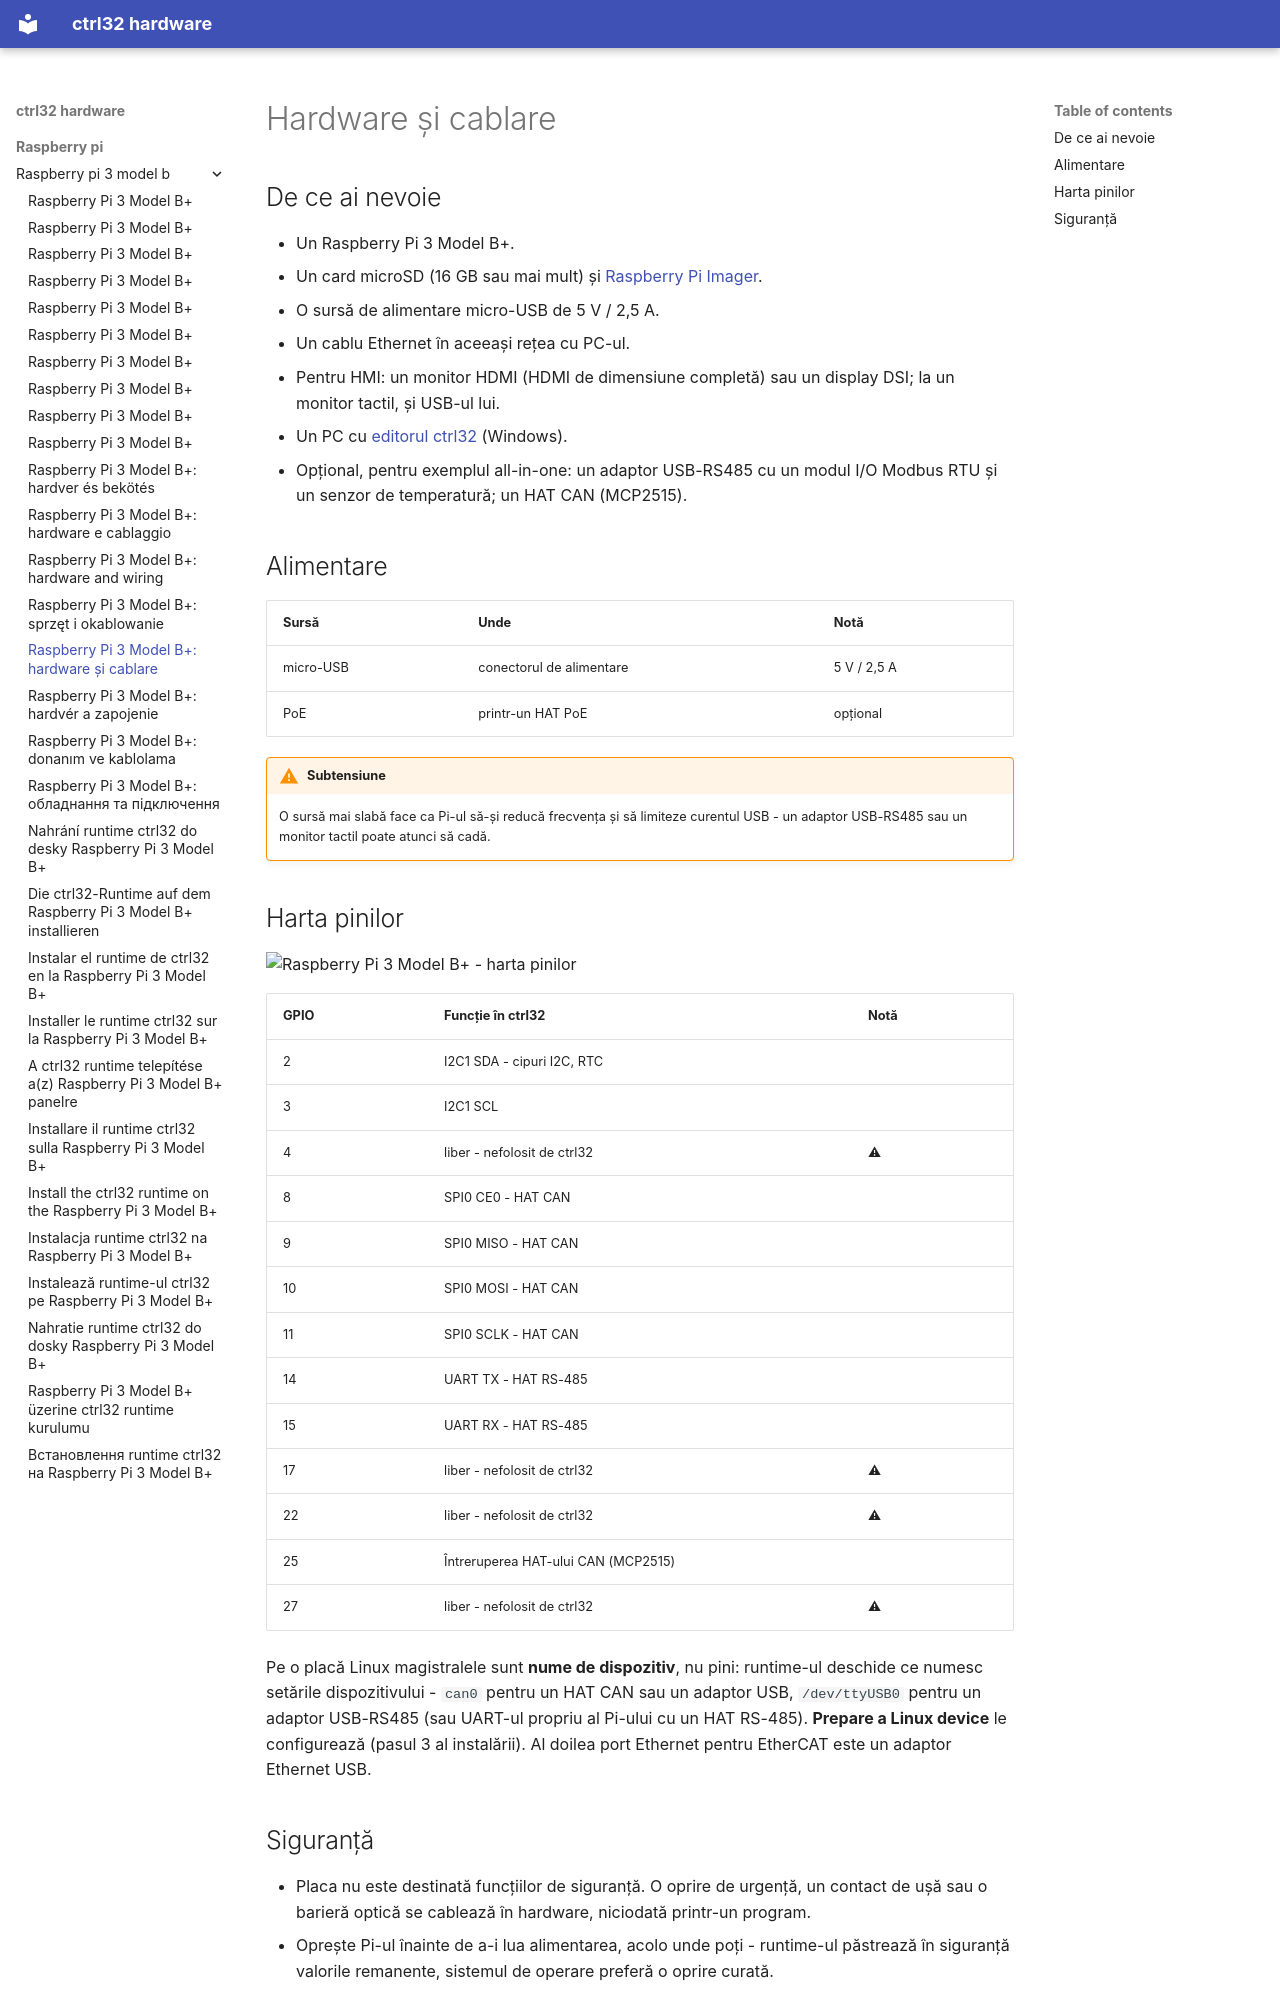

repository: ctrl32/hardware · page: raspberry-pi/raspberry-pi-3-model-b/hardware.ro/index.html · generator: mkdocs

---
title: 'Raspberry Pi 3 Model B+: hardware și cablare'
slug: hardware
sidebar_position: 20
image: pinout/pinout.png
image_alt: Raspberry Pi 3 Model B+ - harta pinilor
tags:
- raspberry-pi
- linux
- hmi
- opc-ua
---

# Hardware și cablare

## De ce ai nevoie

- Un Raspberry Pi 3 Model B+.
- Un card microSD (16 GB sau mai mult) și [Raspberry Pi Imager](https://www.raspberrypi.com/software/).
- O sursă de alimentare micro-USB de 5 V / 2,5 A.
- Un cablu Ethernet în aceeași rețea cu PC-ul.
- Pentru HMI: un monitor HDMI (HDMI de dimensiune completă) sau un display DSI; la un monitor tactil, și USB-ul lui.
- Un PC cu [editorul ctrl32](https://ctrl32.com/download/) (Windows).
- Opțional, pentru exemplul all-in-one: un adaptor USB-RS485 cu un modul I/O Modbus RTU și un senzor de temperatură; un HAT CAN (MCP2515).

## Alimentare

| Sursă | Unde | Notă |
|---|---|---|
| micro-USB | conectorul de alimentare | 5 V / 2,5 A |
| PoE | printr-un HAT PoE | opțional |

!!! warning "Subtensiune"
    O sursă mai slabă face ca Pi-ul să-și reducă frecvența și să limiteze
    curentul USB - un adaptor USB-RS485 sau un monitor tactil poate atunci
    să cadă.

## Harta pinilor

![Raspberry Pi 3 Model B+ - harta pinilor](pinout/pinout.png)

| GPIO | Funcție în ctrl32 | Notă |
|---|---|---|
| 2 | I2C1 SDA - cipuri I2C, RTC |  |
| 3 | I2C1 SCL |  |
| 4 | liber - nefolosit de ctrl32 | ⚠  |
| 8 | SPI0 CE0 - HAT CAN |  |
| 9 | SPI0 MISO - HAT CAN |  |
| 10 | SPI0 MOSI - HAT CAN |  |
| 11 | SPI0 SCLK - HAT CAN |  |
| 14 | UART TX - HAT RS-485 |  |
| 15 | UART RX - HAT RS-485 |  |
| 17 | liber - nefolosit de ctrl32 | ⚠  |
| 22 | liber - nefolosit de ctrl32 | ⚠  |
| 25 | Întreruperea HAT-ului CAN (MCP2515) |  |
| 27 | liber - nefolosit de ctrl32 | ⚠  |

Pe o placă Linux magistralele sunt **nume de dispozitiv**, nu pini:
runtime-ul deschide ce numesc setările dispozitivului - `can0` pentru un
HAT CAN sau un adaptor USB, `/dev/ttyUSB0` pentru un adaptor USB-RS485
(sau UART-ul propriu al Pi-ului cu un HAT RS-485). **Prepare a Linux
device** le configurează (pasul 3 al instalării). Al doilea port Ethernet
pentru EtherCAT este un adaptor Ethernet USB.
